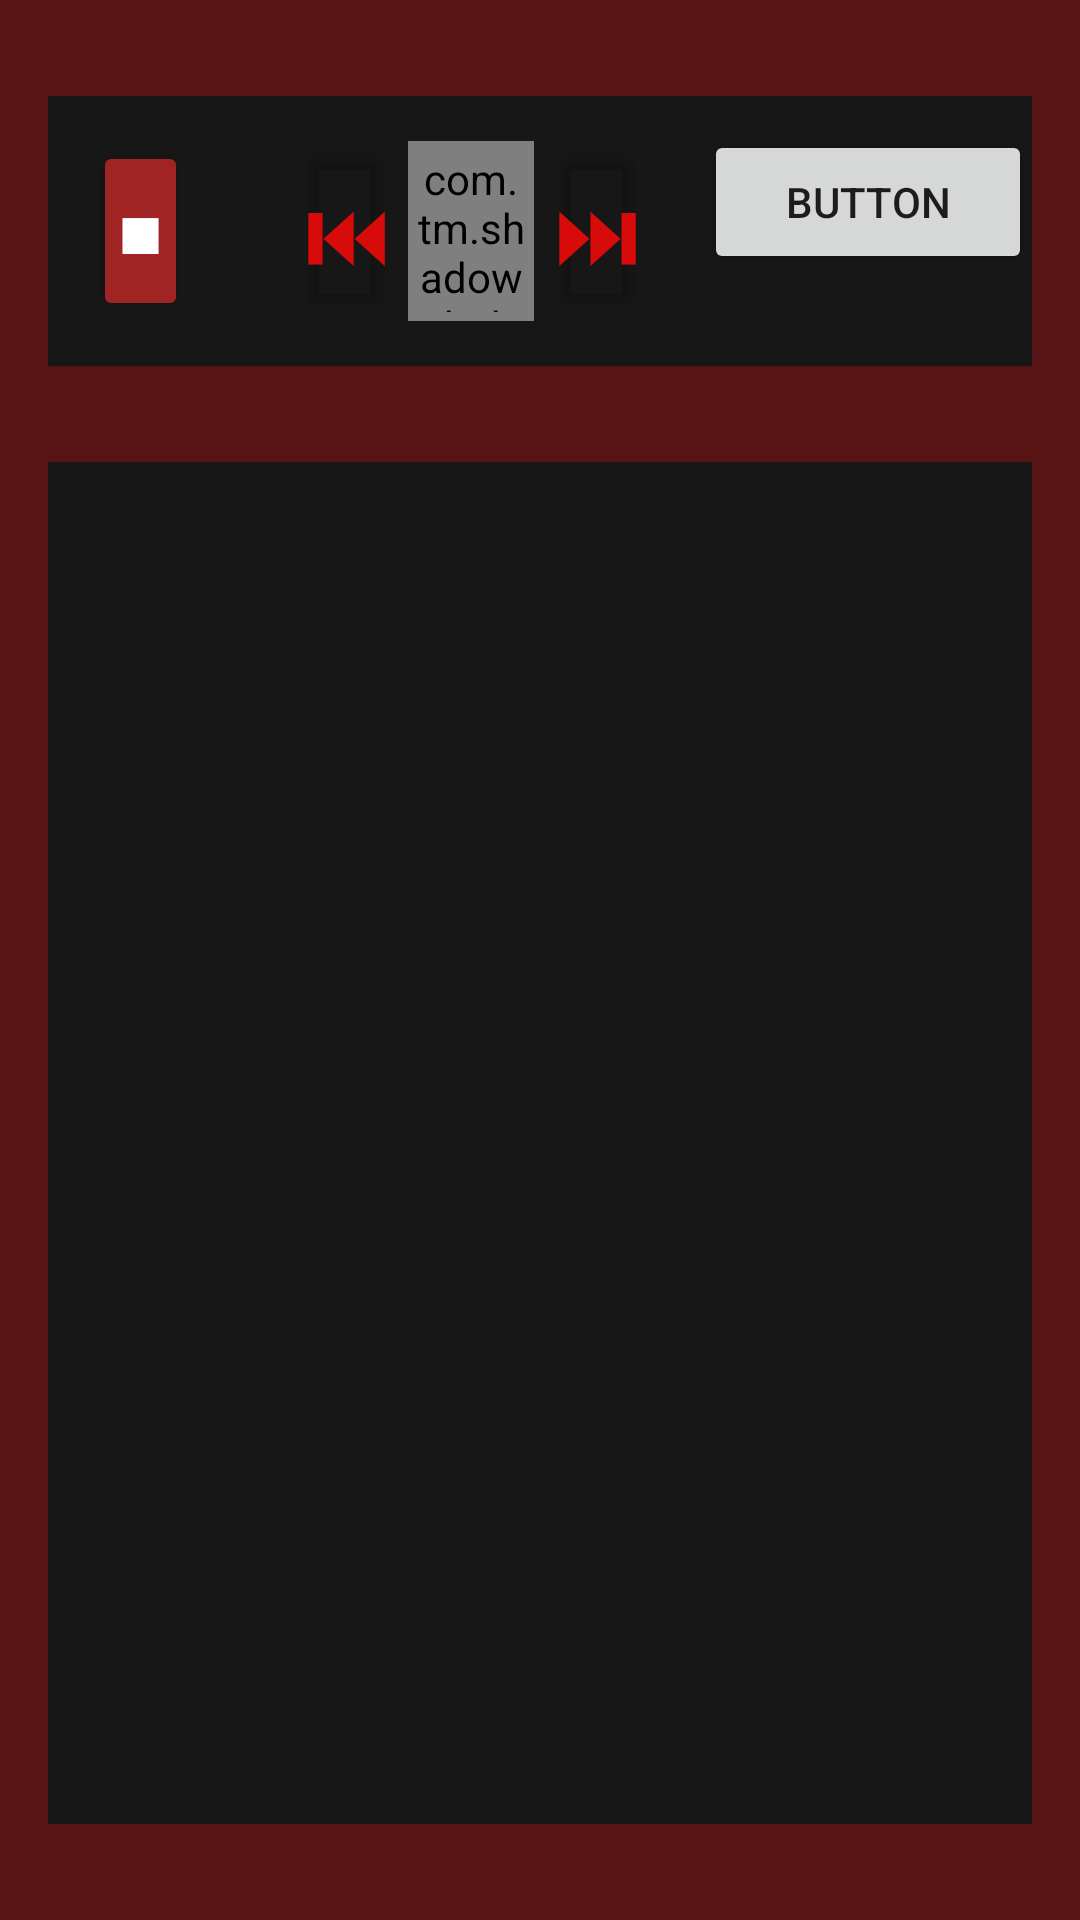

Write the Android layout XML for this screen, with the resource values it uses.
<!-- AndroidManifest.xml: application theme Theme.ShadowDarkTimer -->
<!-- res/layout/activity_main.xml -->
<?xml version="1.0" encoding="utf-8"?>
<androidx.constraintlayout.widget.ConstraintLayout xmlns:android="http://schemas.android.com/apk/res/android"
    xmlns:app="http://schemas.android.com/apk/res-auto"
    xmlns:tools="http://schemas.android.com/tools"
    android:layout_width="match_parent"
    android:layout_height="match_parent"
    android:background="@color/red_app_bg"
    tools:context=".MainActivity">

    <LinearLayout
        android:id="@+id/linearLayout2"
        android:layout_width="0dp"
        android:layout_height="90dp"
        android:layout_marginHorizontal="16dp"
        android:layout_marginTop="32dp"
        android:layout_marginBottom="16dp"
        android:background="@color/grey_section_bg"
        android:orientation="horizontal"
        app:layout_constraintBottom_toTopOf="@+id/linearLayout"
        app:layout_constraintEnd_toEndOf="parent"
        app:layout_constraintStart_toStartOf="parent"
        app:layout_constraintTop_toTopOf="parent">

        <Button
            android:id="@+id/globalPause"
            android:layout_width="0dp"
            android:layout_height="match_parent"
            android:layout_gravity="center"
            android:layout_marginVertical="15dp"
            android:layout_marginStart="15dp"
            android:layout_marginEnd="5dp"
            android:layout_weight="1.5"
            android:padding="0dp"
            android:backgroundTint="@color/red_buttons_bg"
            android:fontFamily="sans-serif-medium"
            android:gravity="center"
            android:text="@string/pause_label"
            android:textAlignment="center"
            android:textColor="@android:color/white"
            android:textSize="20sp"
            android:textStyle="normal"
            android:onClick="onGlobalPauseClicked"/>

        <View
            android:layout_width="0dp"
            android:layout_height="wrap_content"
            android:layout_weight="1.5" />

        <Button
            android:id="@+id/globalBackward"
            android:layout_width="0dp"
            android:layout_height="match_parent"
            android:layout_marginVertical="15dp"
            android:layout_marginStart="0dp"
            android:layout_marginEnd="5dp"
            android:layout_weight="1.5"
            android:padding="0dp"
            android:backgroundTint="@android:color/transparent"
            android:text="@string/backward_label"
            android:textColor="@color/red_time_op"
            android:textSize="28sp"
            android:textStyle="bold"
            android:onClick="onGlobalBackwardClicked"/>

        <com.tm.shadowdarktimer.decorated_widgets.AutoformattingTimeChange
            android:id="@+id/globalTimeChangeInput"
            android:layout_width="0dp"
            android:layout_height="match_parent"
            android:layout_gravity="center"
            android:layout_marginVertical="15dp"
            android:layout_marginStart="0dp"
            android:layout_marginEnd="5dp"
            android:layout_weight="2"
            android:background="@color/white"
            android:gravity="center"
            android:inputType="time"
            android:maxLines="1"
            android:padding="3dp"
            android:fontFamily="monospace"
            android:textStyle="bold"
            android:textColor="@android:color/black"
            android:text="10:00"/>

        <Button
            android:id="@+id/globalForward"
            android:layout_width="0dp"
            android:layout_height="match_parent"
            android:layout_marginVertical="15dp"
            android:layout_marginStart="0dp"
            android:layout_marginEnd="20dp"
            android:layout_weight="1.5"
            android:padding="0dp"
            android:backgroundTint="@android:color/transparent"
            android:text="@string/forward_label"
            android:textColor="@color/red_time_op"
            android:textSize="28sp"
            android:textStyle="bold"
            android:onClick="onGlobalForwardClicked"/>

        <Button
            android:id="@+id/button2"
            android:layout_width="wrap_content"
            android:layout_height="wrap_content"
            android:layout_weight="1"
            android:text="Button" />
    </LinearLayout>

    <LinearLayout
        android:id="@+id/linearLayout"
        android:layout_width="0dp"
        android:layout_height="0dp"
        android:layout_marginHorizontal="16dp"
        android:layout_marginTop="16dp"
        android:layout_marginBottom="32dp"
        android:background="@color/grey_section_bg"
        android:gravity="center_horizontal"
        android:orientation="vertical"
        app:layout_constraintBottom_toBottomOf="parent"
        app:layout_constraintEnd_toEndOf="parent"
        app:layout_constraintStart_toStartOf="parent"
        app:layout_constraintTop_toBottomOf="@+id/linearLayout2">

        <androidx.recyclerview.widget.RecyclerView
            android:id="@+id/torchesRecyclerView"
            android:layout_width="match_parent"
            android:layout_height="match_parent"
            app:layout_constraintBottom_toBottomOf="parent"
            app:layout_constraintEnd_toEndOf="parent"
            app:layout_constraintStart_toStartOf="parent"
            app:layout_constraintTop_toTopOf="parent"
            app:stackFromEnd="true"
            app:reverseLayout="true"/>

        <Button
            android:id="@+id/button"
            android:layout_width="match_parent"
            android:layout_height="wrap_content"
            android:text="Button" />

    </LinearLayout>

</androidx.constraintlayout.widget.ConstraintLayout>
<!-- resources referenced by this layout -->
<resources>
  <color name="grey_section_bg">#171717</color>
  <color name="red_app_bg">#581414</color>
  <color name="red_buttons_bg">#A12424</color>
  <color name="red_time_op">#D80B0B</color>
  <color name="white">#FFFFFFFF</color>
  <string name="backward_label">⏮</string>
  <string name="forward_label">⏭</string>
  <string name="pause_label">■</string>
  <style name="Theme.ShadowDarkTimer" parent="Base.Theme.ShadowDarkTimer" />
  <style name="Base.Theme.ShadowDarkTimer" parent="Theme.AppCompat.DayNight.NoActionBar">
          
          
      </style>
</resources>
